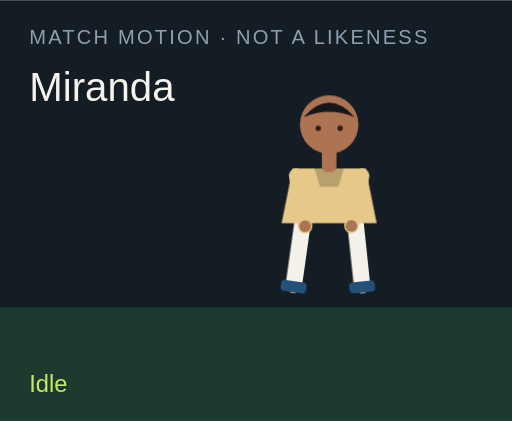
t = 0.00 s
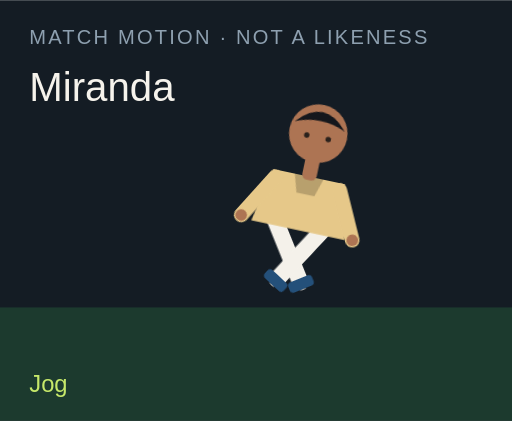
t = 1.50 s
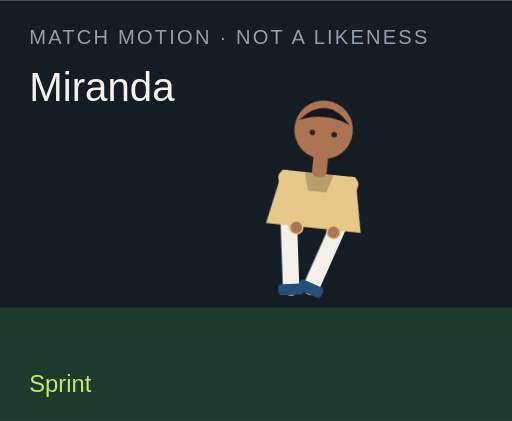
t = 3.00 s
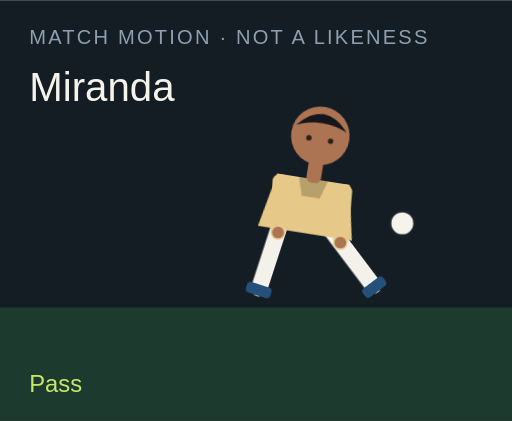
t = 4.50 s
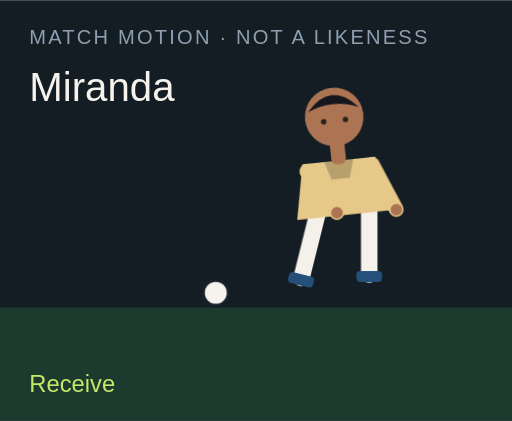
t = 6.00 s
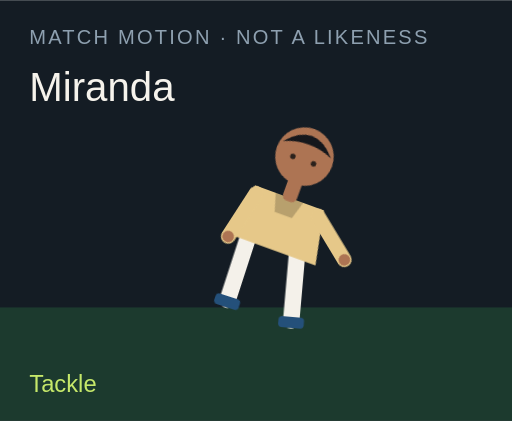
t = 7.50 s

The animated SVG that drew these frames (rendered in a browser with its animation timeline set to each time). Animation: 18 CSS @keyframes rules; one cycle of 9.00 s, repeats indefinitely.

<?xml version="1.0" encoding="UTF-8"?>
<svg xmlns="http://www.w3.org/2000/svg" viewBox="0 0 280 230" role="img">
  <style>@media (prefers-reduced-motion: reduce){animate,animateTransform{display:none}}</style>
  <rect width="280" height="230" fill="#141c24"/>
  <rect y="168" width="280" height="62" fill="#1c3a2e"/>
  <text x="16" y="24" fill="#8ea0b0" font-family="Arial,sans-serif" font-size="11" letter-spacing="1.2">MATCH MOTION · NOT A LIKENESS</text>
  <text x="16" y="55" fill="#f6f3ec" font-family="Impact,sans-serif" font-size="22">Miranda</text>
  <circle r="7" fill="#f6f3ec" stroke="#172028" stroke-width="2" id="motion-34442" cx="150" cy="160" opacity="0">
    
    
    
  </circle>
  <g transform="translate(132 40)">
    <g id="motion-34464" transform="rotate(0 48 90)">
      
      <g id="motion-34466" transform="translate(0 0)">
        
        <g transform="translate(34 78)"><g id="motion-34468" transform="rotate(8)"><path d="M0 0 V38" stroke="#f4f1ea" stroke-width="9" stroke-linecap="round"/><rect x="-7" y="36" width="14" height="6" rx="2" fill="#24507a"/></g></g>
        <g transform="translate(62 78)"><g id="motion-34470" transform="rotate(-6)"><path d="M0 0 V38" stroke="#f4f1ea" stroke-width="9" stroke-linecap="round"/><rect x="-7" y="36" width="14" height="6" rx="2" fill="#24507a"/></g></g>
        <path d="M28 52 h40 l6 30 H22 Z" fill="#e6c889"/>
        <path d="M40 52 h16 l-3 10 H43 Z" fill="#000" opacity=".2"/>
        <g transform="translate(30 56)"><g id="motion-34472" transform="rotate(-10)"><path d="M0 0 V28" stroke="#e6c889" stroke-width="8" stroke-linecap="round"/><circle cx="0" cy="28" r="3.2" fill="#ad7453"/></g></g>
        <g transform="translate(66 56)"><g id="motion-34474" transform="rotate(12)"><path d="M0 0 V28" stroke="#e6c889" stroke-width="8" stroke-linecap="round"/><circle cx="0" cy="28" r="3.2" fill="#ad7453"/></g></g>
        <rect x="44" y="40" width="8" height="14" rx="3" fill="#ad7453"/>
        <circle cx="48" cy="28" r="16" fill="#ad7453"/>
        <path d="M34 24 Q48 8 62 24 Q48 18 34 24" fill="#15171c"/>
        <circle cx="42" cy="30" r="1.5" fill="#2a211c"/><circle cx="54" cy="30" r="1.5" fill="#2a211c"/>
      </g>
    </g>
  </g>
  <text x="16" y="214" fill="#c6e86a" font-family="Arial,sans-serif" font-size="13" opacity="1" id="motion-34446">Idle</text><text x="16" y="214" fill="#c6e86a" font-family="Arial,sans-serif" font-size="13" opacity="0" id="motion-34448">Jog</text><text x="16" y="214" fill="#c6e86a" font-family="Arial,sans-serif" font-size="13" opacity="0" id="motion-34450">Sprint</text><text x="16" y="214" fill="#c6e86a" font-family="Arial,sans-serif" font-size="13" opacity="0" id="motion-34452">Dribble</text><text x="16" y="214" fill="#c6e86a" font-family="Arial,sans-serif" font-size="13" opacity="0" id="motion-34454">Pass</text><text x="16" y="214" fill="#c6e86a" font-family="Arial,sans-serif" font-size="13" opacity="0" id="motion-34456">Shoot</text><text x="16" y="214" fill="#c6e86a" font-family="Arial,sans-serif" font-size="13" opacity="0" id="motion-34458">Receive</text><text x="16" y="214" fill="#c6e86a" font-family="Arial,sans-serif" font-size="13" opacity="0" id="motion-34460">Tackle</text><text x="16" y="214" fill="#c6e86a" font-family="Arial,sans-serif" font-size="13" opacity="0" id="motion-34462">Point</text>
<style>@keyframes track-34443{0%{cx:150px}11.1%{cx:156px}22.2%{cx:164px}33.300000000000004%{cx:142px}44.4%{cx:190px}55.60000000000001%{cx:250px}66.7%{cx:118px}77.8%{cx:150px}88.9%{cx:150px}100%{cx:150px}}@keyframes track-34444{0%{cy:160px}11.1%{cy:158px}22.2%{cy:154px}33.300000000000004%{cy:156px}44.4%{cy:148px}55.60000000000001%{cy:96px}66.7%{cy:160px}77.8%{cy:160px}88.9%{cy:160px}100%{cy:160px}}@keyframes track-34445{0%{opacity:0}11.1%{opacity:0}22.2%{opacity:0}33.300000000000004%{opacity:1}44.4%{opacity:1}55.60000000000001%{opacity:1}66.7%{opacity:1}77.8%{opacity:0}88.9%{opacity:0}100%{opacity:0}}@keyframes track-34447{0%{opacity:1}11.1%{opacity:0}22.2%{opacity:0}33.300000000000004%{opacity:0}44.4%{opacity:0}55.60000000000001%{opacity:0}66.7%{opacity:0}77.8%{opacity:0}88.9%{opacity:0}100%{opacity:1}}@keyframes track-34449{0%{opacity:0}11.1%{opacity:1}22.2%{opacity:0}33.300000000000004%{opacity:0}44.4%{opacity:0}55.60000000000001%{opacity:0}66.7%{opacity:0}77.8%{opacity:0}88.9%{opacity:0}100%{opacity:0}}@keyframes track-34451{0%{opacity:0}11.1%{opacity:0}22.2%{opacity:1}33.300000000000004%{opacity:0}44.4%{opacity:0}55.60000000000001%{opacity:0}66.7%{opacity:0}77.8%{opacity:0}88.9%{opacity:0}100%{opacity:0}}@keyframes track-34453{0%{opacity:0}11.1%{opacity:0}22.2%{opacity:0}33.300000000000004%{opacity:1}44.4%{opacity:0}55.60000000000001%{opacity:0}66.7%{opacity:0}77.8%{opacity:0}88.9%{opacity:0}100%{opacity:0}}@keyframes track-34455{0%{opacity:0}11.1%{opacity:0}22.2%{opacity:0}33.300000000000004%{opacity:0}44.4%{opacity:1}55.60000000000001%{opacity:0}66.7%{opacity:0}77.8%{opacity:0}88.9%{opacity:0}100%{opacity:0}}@keyframes track-34457{0%{opacity:0}11.1%{opacity:0}22.2%{opacity:0}33.300000000000004%{opacity:0}44.4%{opacity:0}55.60000000000001%{opacity:1}66.7%{opacity:0}77.8%{opacity:0}88.9%{opacity:0}100%{opacity:0}}@keyframes track-34459{0%{opacity:0}11.1%{opacity:0}22.2%{opacity:0}33.300000000000004%{opacity:0}44.4%{opacity:0}55.60000000000001%{opacity:0}66.7%{opacity:1}77.8%{opacity:0}88.9%{opacity:0}100%{opacity:0}}@keyframes track-34461{0%{opacity:0}11.1%{opacity:0}22.2%{opacity:0}33.300000000000004%{opacity:0}44.4%{opacity:0}55.60000000000001%{opacity:0}66.7%{opacity:0}77.8%{opacity:1}88.9%{opacity:0}100%{opacity:0}}@keyframes track-34463{0%{opacity:0}11.1%{opacity:0}22.2%{opacity:0}33.300000000000004%{opacity:0}44.4%{opacity:0}55.60000000000001%{opacity:0}66.7%{opacity:0}77.8%{opacity:0}88.9%{opacity:1}100%{opacity:0}}@keyframes track-34465{0%{transform:rotate(0deg)}11.1%{transform:rotate(8deg)}22.2%{transform:rotate(16deg)}33.300000000000004%{transform:rotate(6deg)}44.4%{transform:rotate(4deg)}55.60000000000001%{transform:rotate(14deg)}66.7%{transform:rotate(-6deg)}77.8%{transform:rotate(34deg)}88.9%{transform:rotate(6deg)}100%{transform:rotate(0deg)}}@keyframes track-34467{0%{transform:translate(0px,0px)}11.1%{transform:translate(0px,-3px)}22.2%{transform:translate(0px,-6px)}33.300000000000004%{transform:translate(0px,-2px)}44.4%{transform:translate(0px,2px)}55.60000000000001%{transform:translate(0px,-4px)}66.7%{transform:translate(0px,1px)}77.8%{transform:translate(0px,10px)}88.9%{transform:translate(0px,-4px)}100%{transform:translate(0px,0px)}}@keyframes track-34469{0%{transform:rotate(8deg)}11.1%{transform:rotate(-26deg)}22.2%{transform:rotate(-42deg)}33.300000000000004%{transform:rotate(-8deg)}44.4%{transform:rotate(6deg)}55.60000000000001%{transform:rotate(12deg)}66.7%{transform:rotate(20deg)}77.8%{transform:rotate(-8deg)}88.9%{transform:rotate(4deg)}100%{transform:rotate(8deg)}}@keyframes track-34471{0%{transform:rotate(-6deg)}11.1%{transform:rotate(24deg)}22.2%{transform:rotate(38deg)}33.300000000000004%{transform:rotate(18deg)}44.4%{transform:rotate(-38deg)}55.60000000000001%{transform:rotate(-54deg)}66.7%{transform:rotate(6deg)}77.8%{transform:rotate(-22deg)}88.9%{transform:rotate(-8deg)}100%{transform:rotate(-6deg)}}@keyframes track-34473{0%{transform:rotate(-10deg)}11.1%{transform:rotate(24deg)}22.2%{transform:rotate(36deg)}33.300000000000004%{transform:rotate(-18deg)}44.4%{transform:rotate(10deg)}55.60000000000001%{transform:rotate(-24deg)}66.7%{transform:rotate(-30deg)}77.8%{transform:rotate(12deg)}88.9%{transform:rotate(14deg)}100%{transform:rotate(-10deg)}}@keyframes track-34475{0%{transform:rotate(12deg)}11.1%{transform:rotate(-20deg)}22.2%{transform:rotate(-32deg)}33.300000000000004%{transform:rotate(14deg)}44.4%{transform:rotate(-26deg)}55.60000000000001%{transform:rotate(18deg)}66.7%{transform:rotate(-22deg)}77.8%{transform:rotate(-6deg)}88.9%{transform:rotate(-96deg)}100%{transform:rotate(12deg)}}@media(prefers-reduced-motion:no-preference){#motion-34442{animation:track-34443 9s linear infinite both,track-34444 9s linear infinite both,track-34445 9s steps(1,end) infinite both}#motion-34446{animation:track-34447 9s steps(1,end) infinite both}#motion-34448{animation:track-34449 9s steps(1,end) infinite both}#motion-34450{animation:track-34451 9s steps(1,end) infinite both}#motion-34452{animation:track-34453 9s steps(1,end) infinite both}#motion-34454{animation:track-34455 9s steps(1,end) infinite both}#motion-34456{animation:track-34457 9s steps(1,end) infinite both}#motion-34458{animation:track-34459 9s steps(1,end) infinite both}#motion-34460{animation:track-34461 9s steps(1,end) infinite both}#motion-34462{animation:track-34463 9s steps(1,end) infinite both}#motion-34464{animation:track-34465 9s linear infinite both}#motion-34466{animation:track-34467 9s linear infinite both}#motion-34468{animation:track-34469 9s linear infinite both}#motion-34470{animation:track-34471 9s linear infinite both}#motion-34472{animation:track-34473 9s linear infinite both}#motion-34474{animation:track-34475 9s linear infinite both}}</style></svg>
